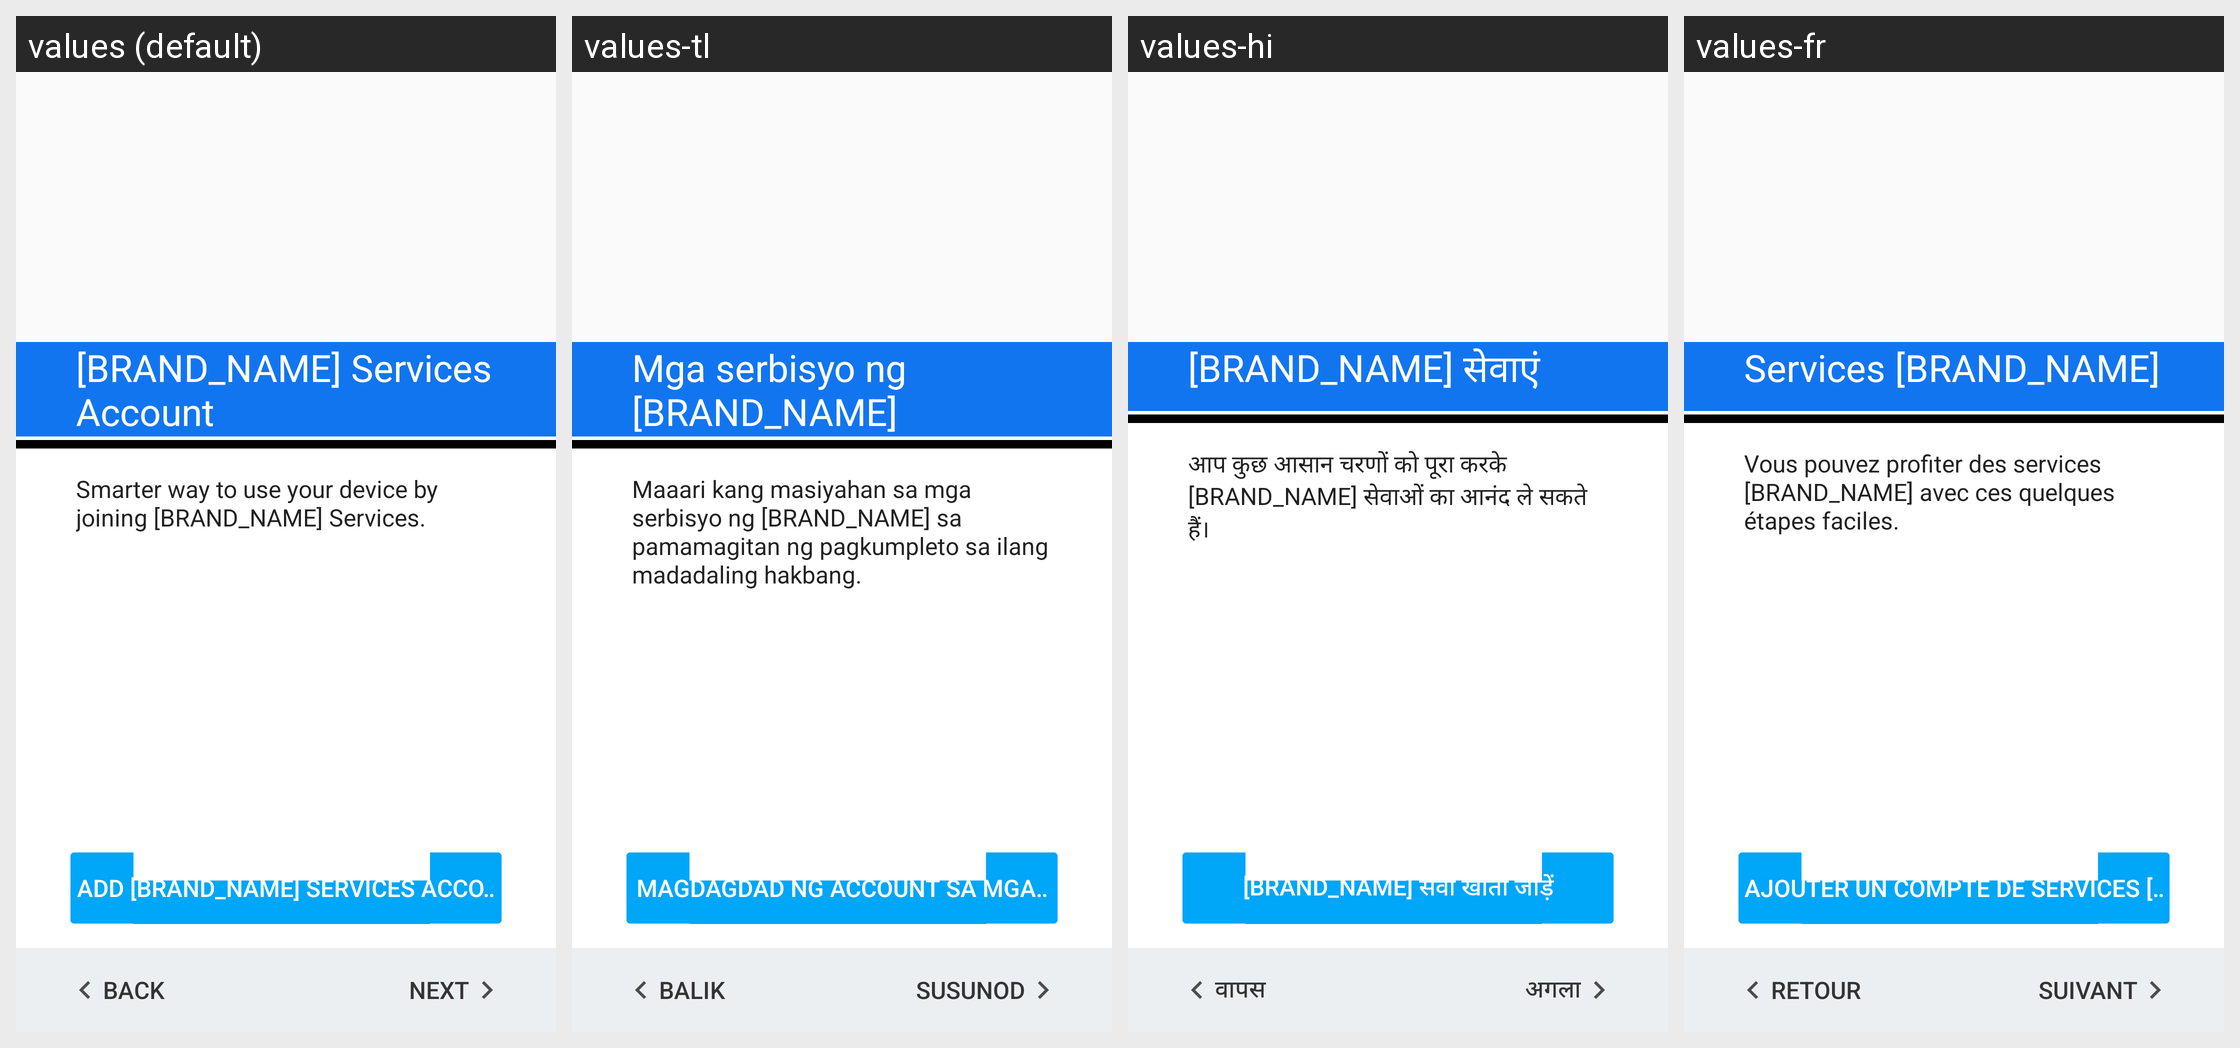

Strings drawn on this Android screen and how each of the app's shown locales translates them:
Android screen res/layout/cloud_service_account_intro.xml rendered under 4 locales, left to right: values (default), values-tl, values-hi, values-fr. Device: Nexus 5 (rendered at 1080×1920; each locale shown at half size, 540×960, under a caption strip naming it); theme Theme.MaterialComponents.DayNight.NoActionBar.
Other locales in the repository, not shown: values-af, values-af-rZA, values-am, values-am-rET, values-ar, values-ar-rAE, values-ar-rEG, values-az, values-be, values-bg, values-bg-rBG, values-bn, values-bn-rBD, values-bs, values-bs-rBA, values-ca, values-cs, values-cs-rCZ, values-da, values-da-rDK, values-de, values-de-rCH, values-de-rDE, values-el, values-el-rGR, values-en-rCA, values-en-rGB, values-en-rIN, values-en-rUS, values-en-rXC, values-es, values-es-rES, values-es-rMX, values-es-rUS, values-et, values-et-rEE, values-eu, values-fa, values-fa-rAF, values-fa-rIR, values-fi, values-fi-rFI, values-fr-rCA, values-fr-rCH, values-fr-rFR, values-gl, values-gu, values-gu-rIN, values-hi-rIN, values-hr, values-hr-rHR, values-hu, values-hu-rHU, values-hy, values-in, values-in-rID, values-is, values-is-rIS, values-it, values-it-rCH, values-it-rIT, values-iw, values-iw-rIL, values-ja, values-ka, values-kk, values-kk-rKZ, values-km, values-km-rKH, values-kn, values-kn-rIN, values-ko, values-ky, values-lo, values-lo-rLA, values-lt, values-lt-rLT, values-lv, values-lv-rLV, values-mk, values-mk-rMK, values-ml, values-ml-rIN, values-mn, values-mr, values-mr-rIN, values-ms, values-ms-rMY, values-my, values-my-rMM, values-my-rZG, values-nb, values-nb-rNO, values-ne, values-ne-rNP, values-nl, values-nl-rNL, values-or, values-pa, values-pa-rIN, values-pl, values-pl-rPL, values-pt, values-pt-rBR, values-pt-rPT, values-ro, values-ro-rRO, values-ru, values-ru-rRU, values-si, values-si-rLK, values-sk, values-sk-rSK, values-sl, values-sl-rSI, values-sq, values-sq-rAL, values-sr, values-sr-rRS, values-sv, values-sv-rSE, values-sw, values-sw-rTZ, values-ta, values-ta-rIN, values-te, values-te-rIN, values-th, values-th-rTH, values-tr, values-tr-rTR, values-uk, values-uk-rUA, values-ur, values-ur-rPK, values-uz, values-vi, values-vi-rVN, values-zh-rCN, values-zh-rHK, values-zh-rTW, values-zu.
Strings drawn on this screen, with the default value and each locale's value (text and hints the layout hard-codes, and strings that could not be matched under every locale, appear in the picture but are not listed):

account_intro_title
  values: [BRAND_NAME] Services Account
  values-tl: Mga serbisyo ng [BRAND_NAME]
  values-hi: [BRAND_NAME] सेवाएं
  values-fr: Services [BRAND_NAME]

account_intro_description
  values: Smarter way to use your device by joining [BRAND_NAME] Services.
  values-tl: Maaari kang masiyahan sa mga serbisyo ng [BRAND_NAME] sa pamamagitan ng pagkumpleto sa ilang madadaling hakbang.
  values-hi: आप कुछ आसान चरणों को पूरा करके [BRAND_NAME] सेवाओं का आनंद ले सकते हैं।
  values-fr: Vous pouvez profiter des services [BRAND_NAME] avec ces quelques étapes faciles.

add_infocus_service_account
  values: Add [BRAND_NAME] Services Account
  values-tl: Magdagdad ng account sa mga serbisyong [BRAND_NAME]
  values-hi: [BRAND_NAME] सेवा खाता जोड़ें
  values-fr: Ajouter un compte de services [BRAND_NAME]

back_btn_lebel
  values: BACK
  values-tl: BALIK
  values-hi: वापस
  values-fr: RETOUR

next_btn_lebel
  values: NEXT
  values-tl: Susunod
  values-hi: अगला
  values-fr: Suivant
